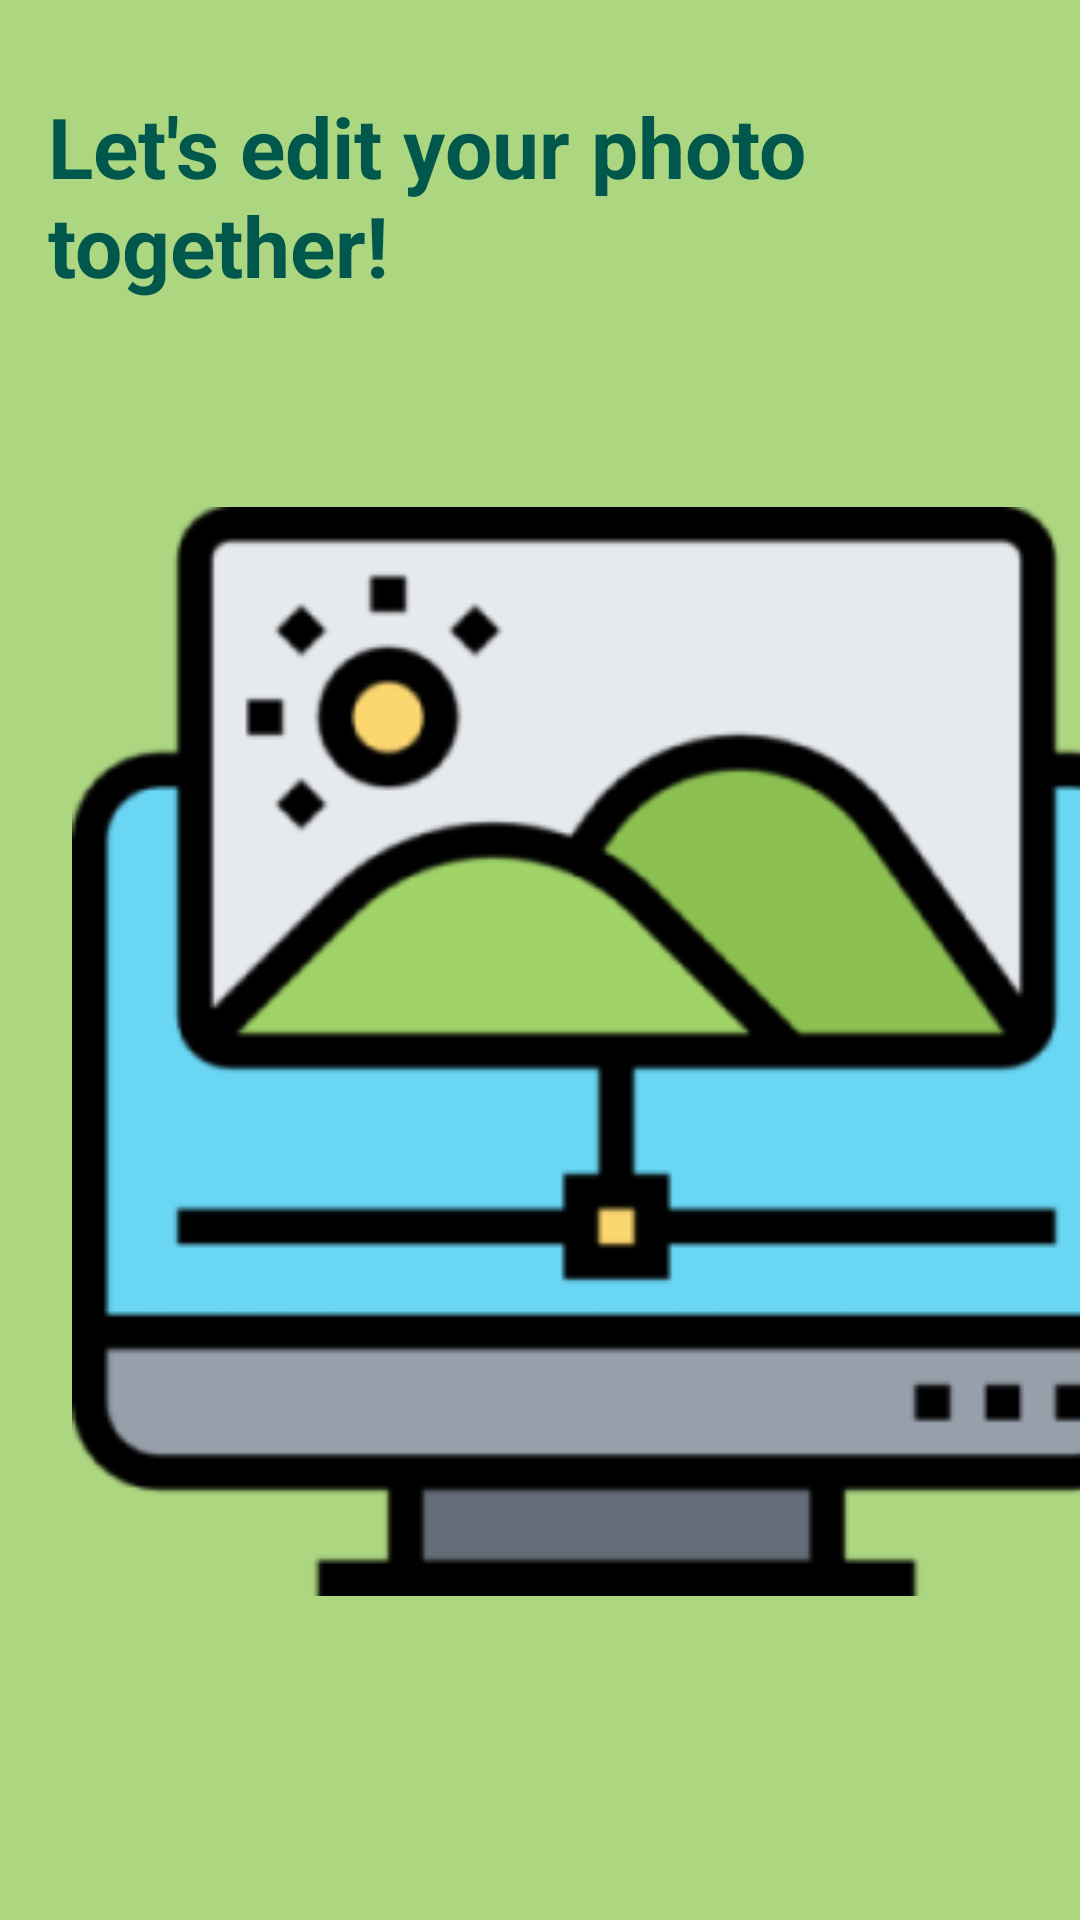

Android layout source for this screen:
<!-- AndroidManifest.xml: application theme AppTheme -->
<!-- res/layout/activity_splash.xml -->
<?xml version="1.0" encoding="utf-8"?>

<androidx.constraintlayout.widget.ConstraintLayout xmlns:android="http://schemas.android.com/apk/res/android"
    xmlns:app="http://schemas.android.com/apk/res-auto"
    xmlns:tools="http://schemas.android.com/tools"
    android:layout_width="match_parent"
    android:layout_height="match_parent"
    android:background="@color/colorPrimary"
    tools:context=".SplashActivity">

    <TextView
        android:id="@+id/intro"
        android:layout_width="wrap_content"
        android:layout_height="wrap_content"
        android:layout_marginStart="16dp"
        android:layout_marginLeft="16dp"
        android:layout_marginTop="30dp"
        android:text="@string/intro"
        android:textColor="@color/colorPrimaryDark"
        android:textSize="28dp"
        android:textStyle="bold"
        app:layout_constraintStart_toStartOf="parent"
        app:layout_constraintTop_toTopOf="parent" />

    <ImageView
        android:id="@+id/imageView3"
        android:layout_width="363dp"
        android:layout_height="400dp"
        android:layout_marginStart="24dp"
        android:layout_marginLeft="24dp"
        android:layout_marginTop="50dp"
        app:layout_constraintStart_toStartOf="parent"
        app:layout_constraintTop_toBottomOf="@+id/intro"
        app:srcCompat="@drawable/editor" />

</androidx.constraintlayout.widget.ConstraintLayout>
<!-- resources referenced by this layout -->
<resources>
  <color name="colorPrimary">#ADD681</color>
  <color name="colorPrimaryDark">#00574B</color>
  <!-- drawable editor: png bitmap (drawable, 17804 bytes) -->
  <string name="intro">Let\'s edit your photo together!</string>
  <style name="AppTheme" parent="Theme.AppCompat.Light.DarkActionBar">
          
          <item name="colorPrimary">@color/colorPrimary</item>
          <item name="colorPrimaryDark">@color/colorPrimaryDark</item>
          <item name="colorAccent">@color/colorPrimaryLight</item>
      </style>
  <color name="colorPrimaryLight">#e0ffb1</color>
</resources>
